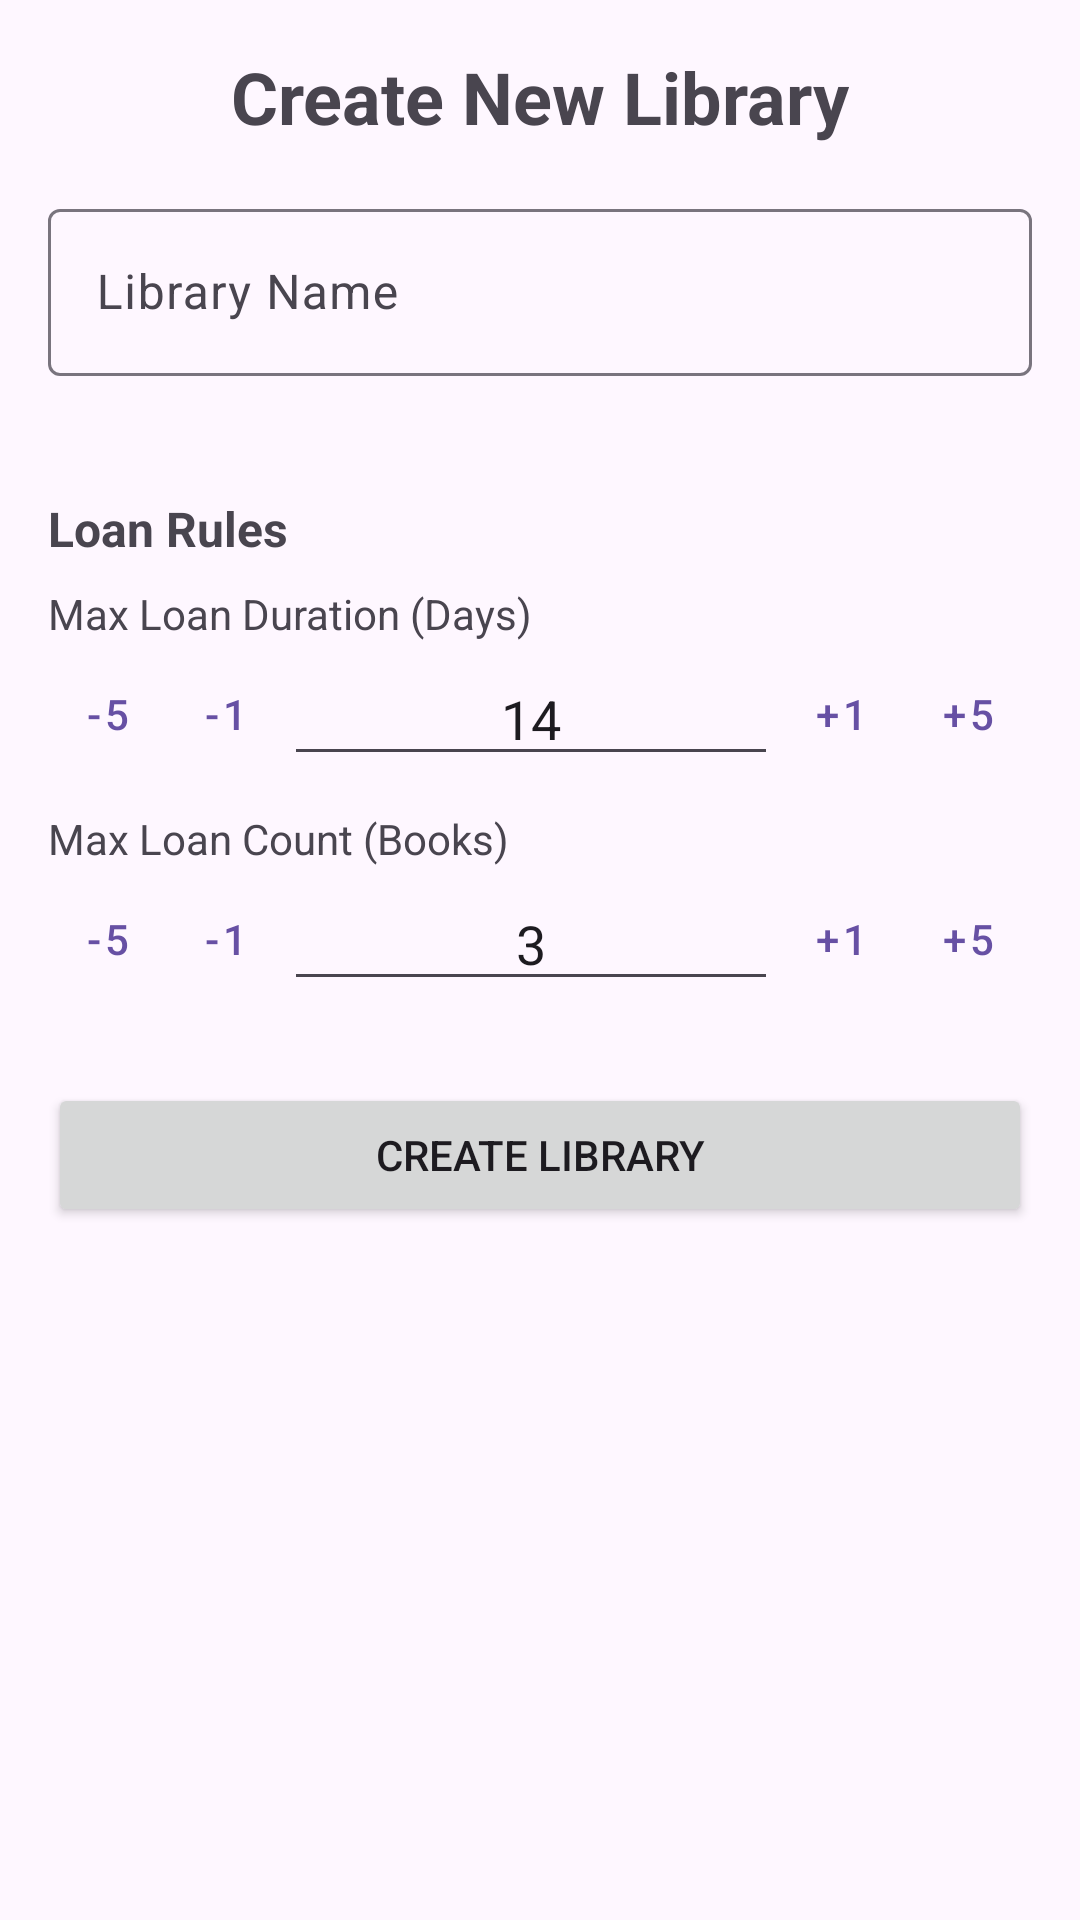

The Android layout XML behind this screen, and the referenced resources:
<!-- AndroidManifest.xml: application theme Theme.Books_Project -->
<!-- res/layout/activity_create_library.xml -->
<?xml version="1.0" encoding="utf-8"?>
<ScrollView xmlns:android="http://schemas.android.com/apk/res/android"
    xmlns:app="http://schemas.android.com/apk/res-auto"
    xmlns:tools="http://schemas.android.com/tools"
    android:layout_width="match_parent"
    android:layout_height="match_parent"
    tools:context=".screens.library.CreateLibraryActivity">

    <LinearLayout
        android:layout_width="match_parent"
        android:layout_height="wrap_content"
        android:orientation="vertical"
        android:padding="16dp">

        <TextView
            android:layout_width="wrap_content"
            android:layout_height="wrap_content"
            android:layout_gravity="center_horizontal"
            android:layout_marginBottom="16dp"
            android:text="Create New Library"
            android:textSize="24sp"
            android:textStyle="bold" />

        <com.google.android.material.textfield.TextInputLayout
            android:layout_width="match_parent"
            android:layout_height="wrap_content"
            android:layout_marginBottom="16dp"
            android:hint="Library Name">

            <com.google.android.material.textfield.TextInputEditText
                android:id="@+id/etLibName"
                android:layout_width="match_parent"
                android:layout_height="wrap_content"
                android:inputType="textCapWords" />
        </com.google.android.material.textfield.TextInputLayout>

        
        <TextView
            android:layout_width="wrap_content"
            android:layout_height="wrap_content"
            android:layout_marginTop="24dp"
            android:layout_marginBottom="8dp"
            android:text="Loan Rules"
            android:textSize="16sp"
            android:textStyle="bold" />

        
        <TextView
            android:layout_width="wrap_content"
            android:layout_height="wrap_content"
            android:text="Max Loan Duration (Days)" />

        <LinearLayout
            android:layout_width="match_parent"
            android:layout_height="wrap_content"
            android:gravity="center_vertical"
            android:orientation="horizontal">

            <Button
                android:id="@+id/btnDurMin5"
                style="@style/Widget.MaterialComponents.Button.TextButton"
                android:layout_width="wrap_content"
                android:layout_height="wrap_content"
                android:minWidth="0dp"
                android:paddingHorizontal="12dp"
                android:text="-5" />

            <Button
                android:id="@+id/btnDurMin1"
                style="@style/Widget.MaterialComponents.Button.TextButton"
                android:layout_width="wrap_content"
                android:layout_height="wrap_content"
                android:minWidth="0dp"
                android:paddingHorizontal="12dp"
                android:text="-1" />

            <EditText
                android:id="@+id/etMaxDuration"
                android:layout_width="0dp"
                android:layout_height="wrap_content"
                android:layout_weight="1"
                android:gravity="center"
                android:inputType="number"
                android:text="14" />

            <Button
                android:id="@+id/btnDurPls1"
                style="@style/Widget.MaterialComponents.Button.TextButton"
                android:layout_width="wrap_content"
                android:layout_height="wrap_content"
                android:minWidth="0dp"
                android:paddingHorizontal="12dp"
                android:text="+1" />

            <Button
                android:id="@+id/btnDurPls5"
                style="@style/Widget.MaterialComponents.Button.TextButton"
                android:layout_width="wrap_content"
                android:layout_height="wrap_content"
                android:minWidth="0dp"
                android:paddingHorizontal="12dp"
                android:text="+5" />
        </LinearLayout>

        
        <TextView
            android:layout_width="wrap_content"
            android:layout_height="wrap_content"
            android:layout_marginTop="8dp"
            android:text="Max Loan Count (Books)" />

        <LinearLayout
            android:layout_width="match_parent"
            android:layout_height="wrap_content"
            android:gravity="center_vertical"
            android:orientation="horizontal">

            <Button
                android:id="@+id/btnCountMin5"
                style="@style/Widget.MaterialComponents.Button.TextButton"
                android:layout_width="wrap_content"
                android:layout_height="wrap_content"
                android:minWidth="0dp"
                android:paddingHorizontal="12dp"
                android:text="-5" />

            <Button
                android:id="@+id/btnCountMin1"
                style="@style/Widget.MaterialComponents.Button.TextButton"
                android:layout_width="wrap_content"
                android:layout_height="wrap_content"
                android:minWidth="0dp"
                android:paddingHorizontal="12dp"
                android:text="-1" />

            <EditText
                android:id="@+id/etMaxCount"
                android:layout_width="0dp"
                android:layout_height="wrap_content"
                android:layout_weight="1"
                android:gravity="center"
                android:inputType="number"
                android:text="3" />

            <Button
                android:id="@+id/btnCountPls1"
                style="@style/Widget.MaterialComponents.Button.TextButton"
                android:layout_width="wrap_content"
                android:layout_height="wrap_content"
                android:minWidth="0dp"
                android:paddingHorizontal="12dp"
                android:text="+1" />

            <Button
                android:id="@+id/btnCountPls5"
                style="@style/Widget.MaterialComponents.Button.TextButton"
                android:layout_width="wrap_content"
                android:layout_height="wrap_content"
                android:minWidth="0dp"
                android:paddingHorizontal="12dp"
                android:text="+5" />
        </LinearLayout>



        <Button
            android:id="@+id/btnCreateLibrary"
            android:layout_width="match_parent"
            android:layout_height="wrap_content"
            android:layout_marginTop="24dp"
            android:padding="12dp"
            android:text="Create Library" />

    </LinearLayout>
</ScrollView>
<!-- resources referenced by this layout -->
<resources>
  <style name="Theme.Books_Project" parent="Base.Theme.Books_Project" />
  <style name="Base.Theme.Books_Project" parent="Theme.Material3.DayNight.NoActionBar">
          
          
      </style>
</resources>
